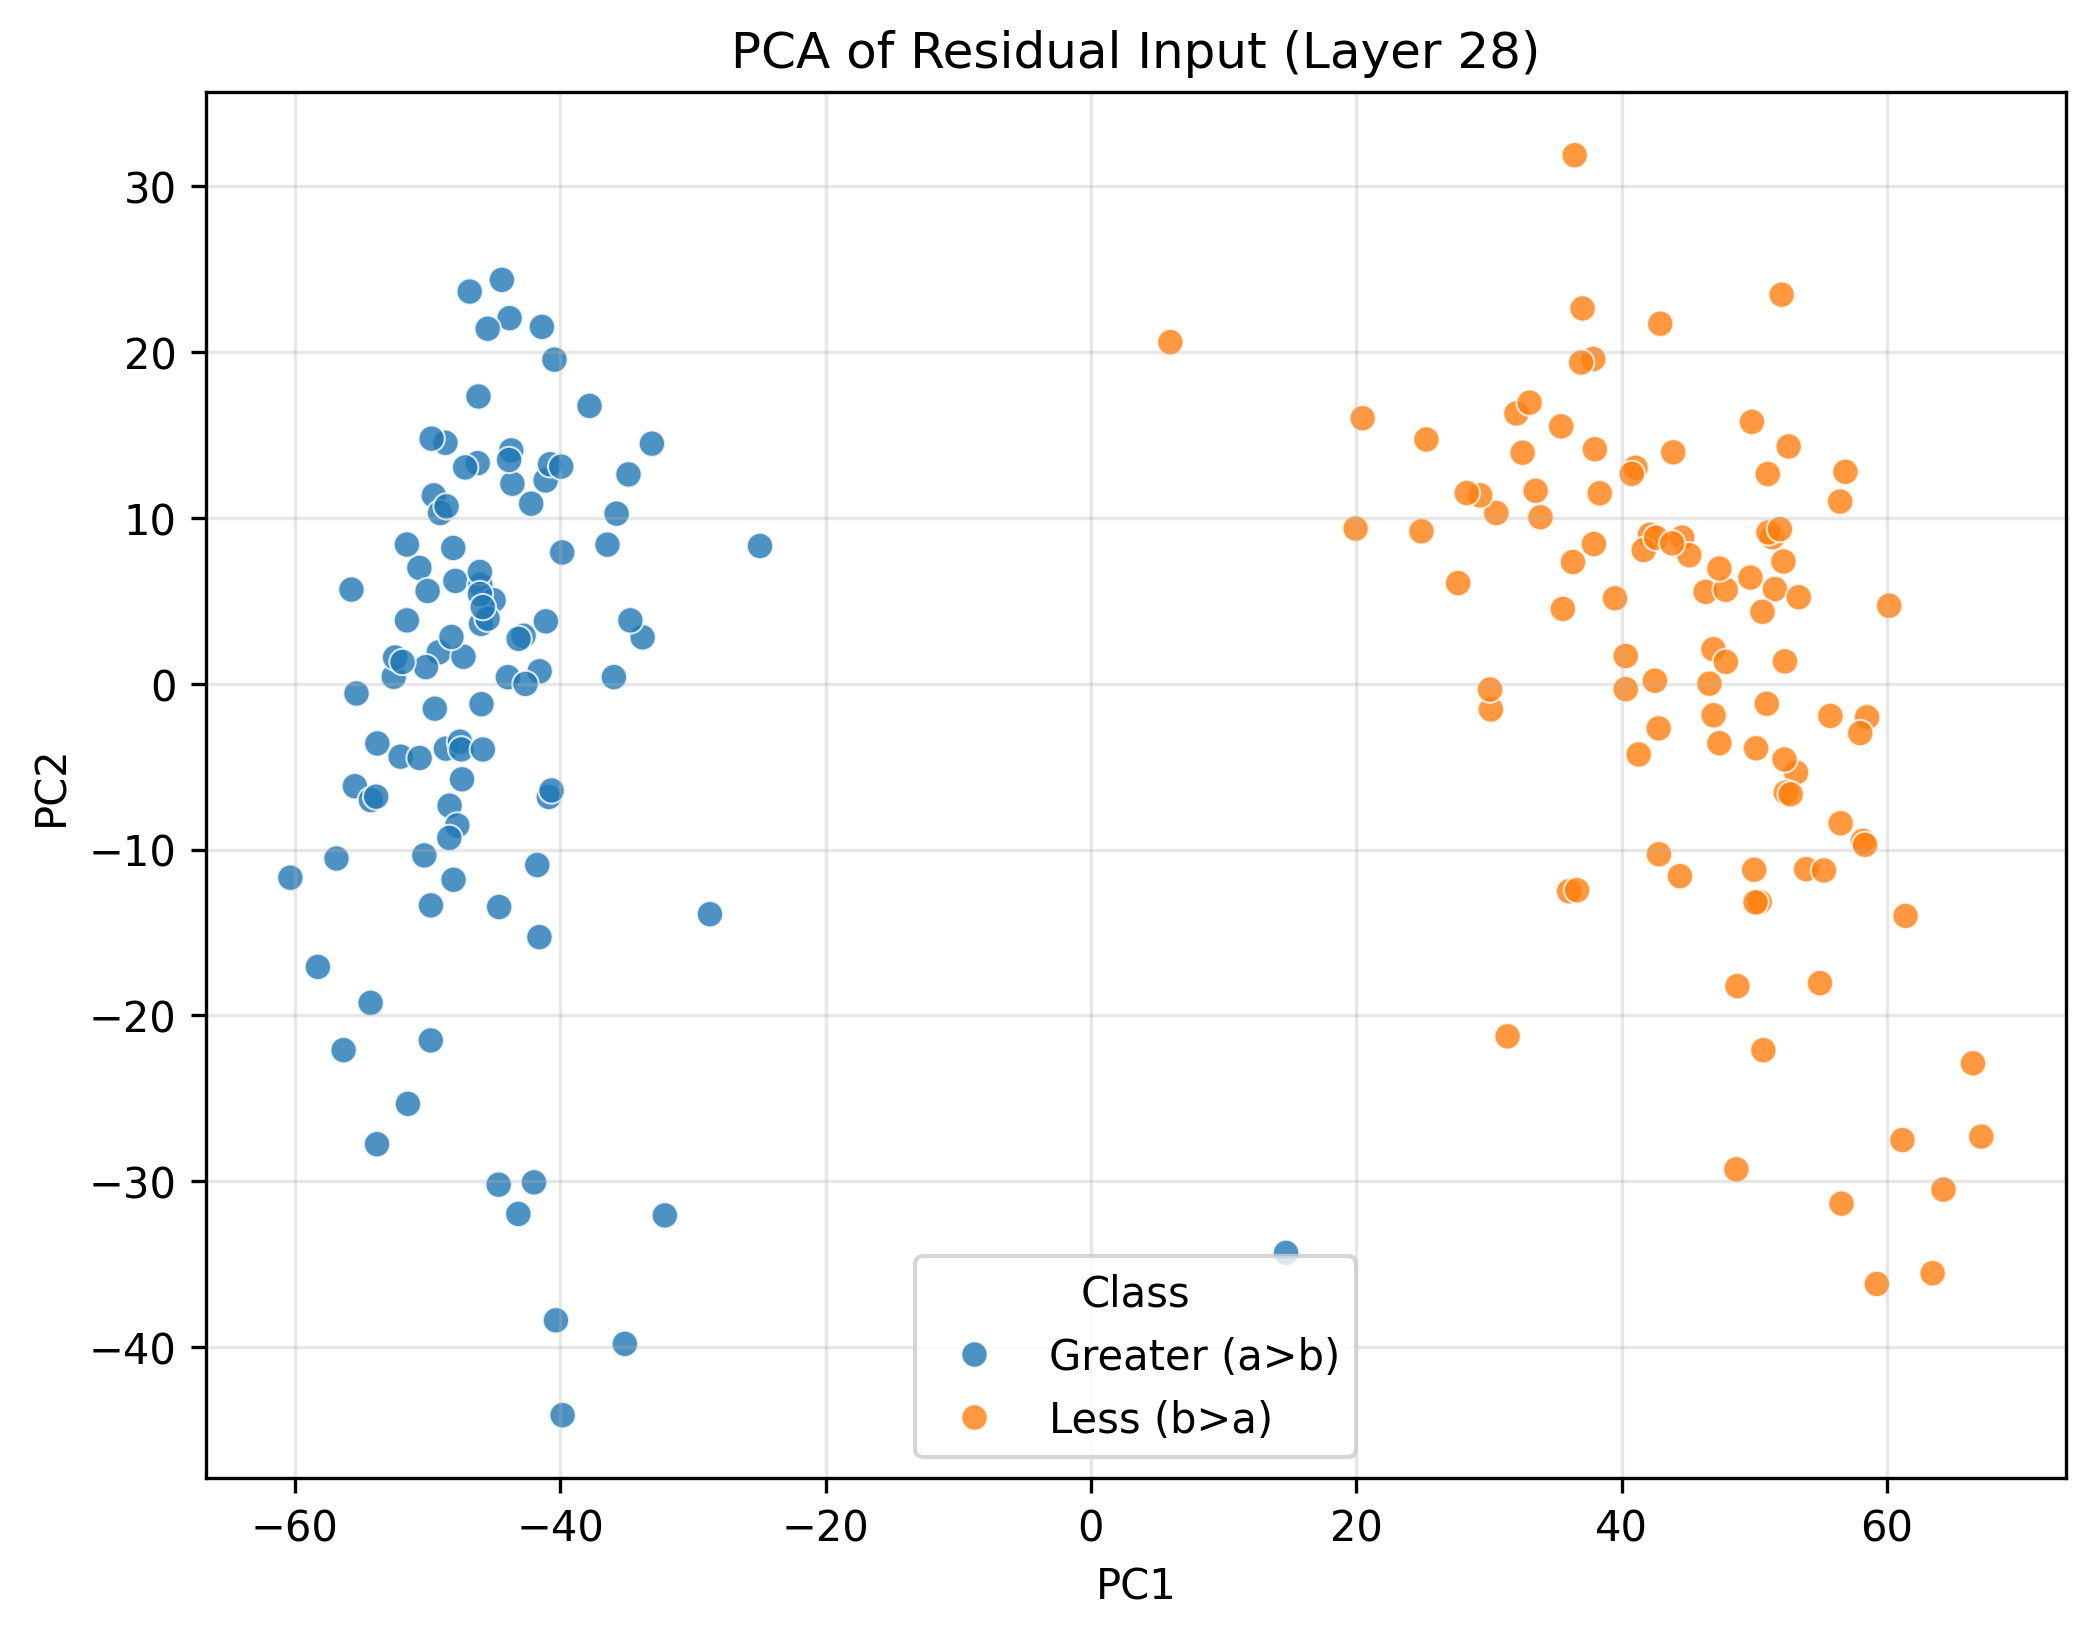

Data behind this chart, as committed beside it:
PC1, PC2, Class
-39.82, -44.09, Greater (a>b)
-41.55, 0.7461, Greater (a>b)
-55.74, 5.673, Greater (a>b)
-35.13, -39.8, Greater (a>b)
-48.34, -7.354, Greater (a>b)
-49.15, 1.892, Greater (a>b)
-36.44, 8.379, Greater (a>b)
-24.94, 8.297, Greater (a>b)
-47.76, -8.544, Greater (a>b)
-43.69, 14.06, Greater (a>b)
-52.55, 0.4128, Greater (a>b)
-55.48, -6.179, Greater (a>b)
-49.53, 11.35, Greater (a>b)
-47.91, 6.194, Greater (a>b)
-52.45, 1.577, Greater (a>b)
-51.48, -25.33, Greater (a>b)
-41.98, -30.06, Greater (a>b)
-35.96, 0.3964, Greater (a>b)
-41.1, 12.25, Greater (a>b)
-53.79, -3.604, Greater (a>b)
-48.62, -3.916, Greater (a>b)
-50.13, 0.9979, Greater (a>b)
-43.16, -31.96, Greater (a>b)
-60.34, -11.7, Greater (a>b)
-47.56, -3.494, Greater (a>b)
-46.23, 13.29, Greater (a>b)
-49.06, 10.29, Greater (a>b)
-42.77, 2.89, Greater (a>b)
-45.94, -1.237, Greater (a>b)
-46.02, 5.964, Greater (a>b)
-47.17, 13.04, Greater (a>b)
-41.57, -15.28, Greater (a>b)
-51.89, 1.308, Greater (a>b)
-37.79, 16.74, Greater (a>b)
-53.81, -27.76, Greater (a>b)
-50.62, 6.981, Greater (a>b)
-43.95, 0.3929, Greater (a>b)
-42.62, -0.01328, Greater (a>b)
-52.03, -4.4, Greater (a>b)
-54.28, -7.017, Greater (a>b)
-46.83, 23.63, Greater (a>b)
-40.86, -6.83, Greater (a>b)
-42.19, 10.85, Greater (a>b)
-32.11, -32.05, Greater (a>b)
-51.56, 3.815, Greater (a>b)
-47.3, 1.622, Greater (a>b)
-43.82, 22.04, Greater (a>b)
-40.77, 13.22, Greater (a>b)
-58.27, -17.07, Greater (a>b)
-49.75, -13.36, Greater (a>b)
-46.16, 17.31, Greater (a>b)
-33.79, 2.793, Greater (a>b)
-48.65, 14.52, Greater (a>b)
-34.71, 3.816, Greater (a>b)
-48.07, 8.18, Greater (a>b)
-45.97, 3.604, Greater (a>b)
-56.33, -22.09, Greater (a>b)
-43.61, 12.05, Greater (a>b)
-49.76, -21.5, Greater (a>b)
-56.87, -10.54, Greater (a>b)
... 140 more rows
